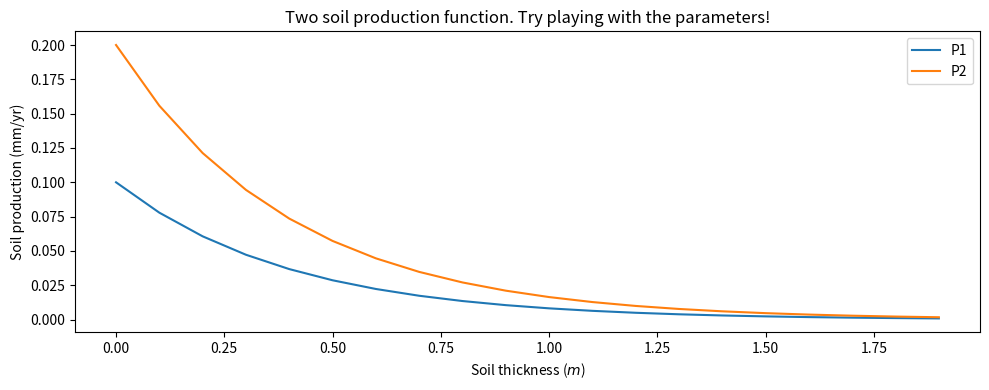

This figure's Python source:
import matplotlib.pyplot as plt
import numpy as np

# The variable h_locs, which you can think of as "h locations," is simply an array of numbers spanning from 0 to 2 with a spacing of 0.1 
# It represents the total soil thicknesses at which we are going to solve equations. 
# These are the inputs, or independent variables, or the "x values" for the function that we are going to solve. 

h_locs = np.arange(0,2,0.1)

def soil_prod_function(h_locs, W_0 = 0.0001, gamma = 0.4):
    P = np.multiply(W_0,  np.exp( - np.divide(h_locs,gamma)  )  )
    return P

plt.rcParams['figure.figsize'] = [10, 4]
plt.clf()

# TRY CHANGING THE FOUR PARAMETER BELOW
# These two are for the first soil production function
W_0 = 0.0001
gamma = 0.4

# These two are for the second soil production function
W_02 = 0.0002
gamma2 = 0.4

# This bit calculates the functions
P = soil_prod_function(h_locs, W_0 = W_0, gamma = gamma)
P2 = soil_prod_function(h_locs, W_0 = W_02, gamma = gamma2)

# The rest of this stuff makes the figure
f, ax = plt.subplots(1, 1)
ax.plot(h_locs, P*1000,label="P1")
ax.plot(h_locs, P2*1000,label="P2")
ax.set_xlabel("Soil thickness ($m$)")
ax.set_ylabel("Soil production (mm/yr)")
plt.title("Two soil production function. Try playing with the parameters!")
ax.legend()
plt.tight_layout()

# Your code here